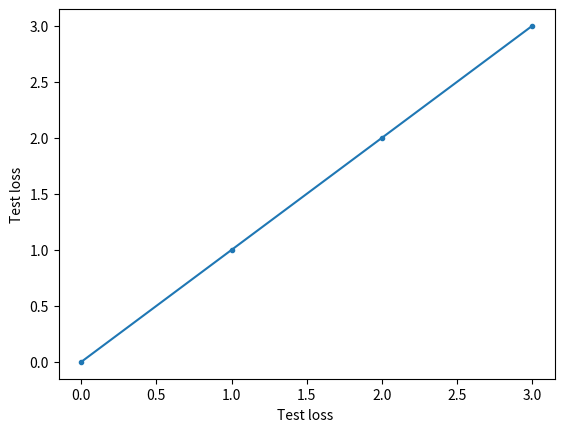

Generate this figure with matplotlib:
from matplotlib import pyplot as plt

x = range(4)
y = range(4)

plt.plot(x, y, '.-')
plt.xlabel('Test loss ')
plt.ylabel('Test loss')
plt.show()
